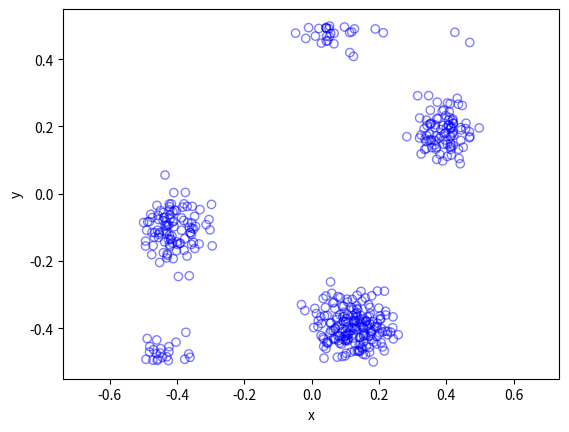

This figure's Python source:
# Simulate a Thomas cluster process on a rectangle.
# Author: H. Paul Keeler, 2018.

import numpy as np;  # NumPy package for arrays, random number generation, etc
import matplotlib.pyplot as plt  # For plotting

plt.close("all");  # close all figures

# Simulation window parameters
xMin = -.5;
xMax = .5;
yMin = -.5;
yMax = .5;

# Parameters for the parent and daughter point processes
lambdaParent = 10;  # density of parent Poisson point process
lambdaDaughter = 100;  # mean number of points in each cluster
sigma = 0.05;  # sigma for normal variables (ie random locations) of daughters

#Extended simulation windows parameters
rExt=7*sigma; #extension parameter 
#for rExt, use factor of deviation sigma eg 6 or 7
xMinExt = xMin - rExt;
xMaxExt = xMax + rExt;
yMinExt = yMin - rExt;
yMaxExt = yMax + rExt;
# rectangle dimensions
xDeltaExt = xMaxExt - xMinExt;
yDeltaExt = yMaxExt - yMinExt;
areaTotalExt = xDeltaExt * yDeltaExt;  # area of extended rectangle

# Simulate Poisson point process for the parents
numbPointsParent = np.random.poisson(areaTotalExt * lambdaParent);# Poisson number of points
# x and y coordinates of Poisson points for the parent
xxParent = xMinExt + xDeltaExt * np.random.uniform(0, 1, numbPointsParent);
yyParent = yMinExt + yDeltaExt * np.random.uniform(0, 1, numbPointsParent);

# Simulate Poisson point process for the daughters (ie final poiint process)
numbPointsDaughter = np.random.poisson(lambdaDaughter, numbPointsParent);
numbPoints = sum(numbPointsDaughter);  # total number of points

# Generate the (relative) locations in Cartesian coordinates by
# simulating independent normal variables
xx0 = np.random.normal(0, sigma, numbPoints);  # (relative) x coordinaets
yy0 = np.random.normal(0, sigma, numbPoints);  # (relative) y coordinates

# replicate parent points (ie centres of disks/clusters)
xx = np.repeat(xxParent, numbPointsDaughter);
yy = np.repeat(yyParent, numbPointsDaughter);

# translate points (ie parents points are the centres of cluster disks)
xx = xx + xx0;
yy = yy + yy0;

# thin points if outside the simulation window
booleInside = ((xx >= xMin) & (xx <= xMax) & (yy >= yMin) & (yy <= yMax));
# retain points inside simulation window
xx = xx[booleInside];  
yy = yy[booleInside];

# Plotting
plt.scatter(xx, yy, edgecolor='b', facecolor='none', alpha=0.5);
plt.xlabel("x");
plt.ylabel("y");
plt.axis('equal');